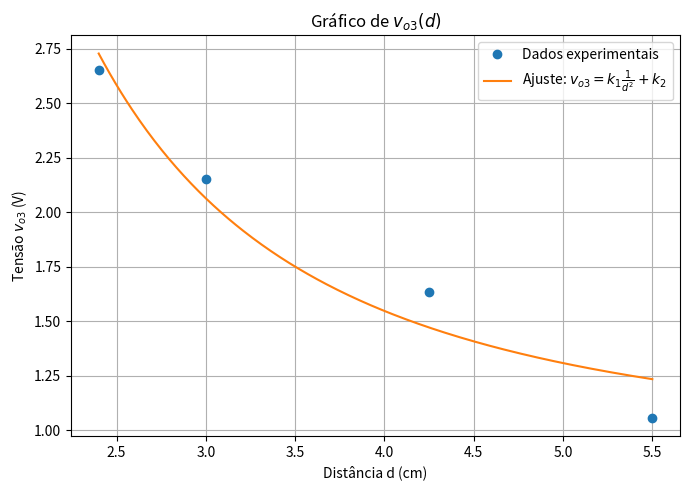
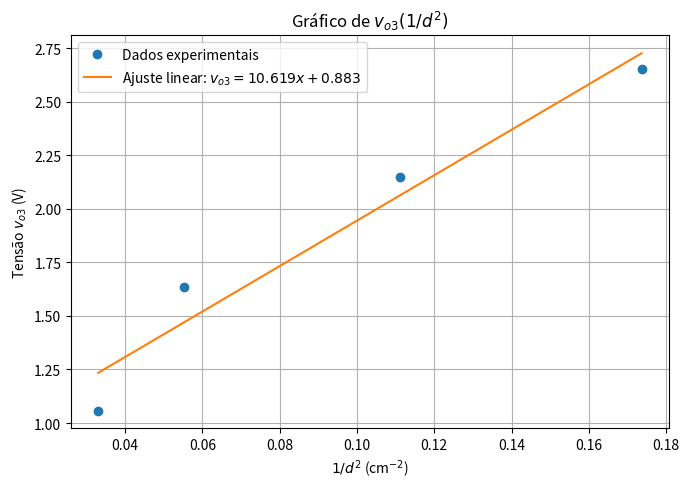

Python code for these plots, in order:
import numpy as np
import matplotlib.pyplot as plt

# Dados experimentais
d = np.array([2.4, 3.0, 4.25, 5.5])          # distância em cm
vo3 = np.array([2.6524, 2.1507, 1.6350, 1.0578])  # tensão em V

# Variável x = 1/d^2
x = 1 / d**2

# Ajuste linear: vo3 = k1*x + k2
k1, k2 = np.polyfit(x, vo3, 1)

print(f"k1 = {k1:.4f} V·cm²")
print(f"k2 = {k2:.4f} V")

# -----------------------------
# Gráfico 1: vo3(d)
# -----------------------------
d_smooth = np.linspace(min(d), max(d), 300)
vo3_model = k1 * (1 / d_smooth**2) + k2

plt.figure(figsize=(7,5))
plt.plot(d, vo3, 'o', label='Dados experimentais')
plt.plot(d_smooth, vo3_model, '-', label=r'Ajuste: $v_{o3}=k_1\frac{1}{d^2}+k_2$')
plt.xlabel('Distância d (cm)')
plt.ylabel(r'Tensão $v_{o3}$ (V)')
plt.title(r'Gráfico de $v_{o3}(d)$')
plt.grid(True)
plt.legend()
plt.tight_layout()
plt.show()

# -----------------------------
# Gráfico 2: vo3(1/d^2)
# -----------------------------
x_smooth = np.linspace(min(x), max(x), 300)
vo3_line = k1 * x_smooth + k2

plt.figure(figsize=(7,5))
plt.plot(x, vo3, 'o', label='Dados experimentais')
plt.plot(x_smooth, vo3_line, '-', label=fr'Ajuste linear: $v_{{o3}}={k1:.3f}x+{k2:.3f}$')
plt.xlabel(r'$1/d^2$ (cm$^{-2}$)')
plt.ylabel(r'Tensão $v_{o3}$ (V)')
plt.title(r'Gráfico de $v_{o3}(1/d^2)$')
plt.grid(True)
plt.legend()
plt.tight_layout()
plt.show()
